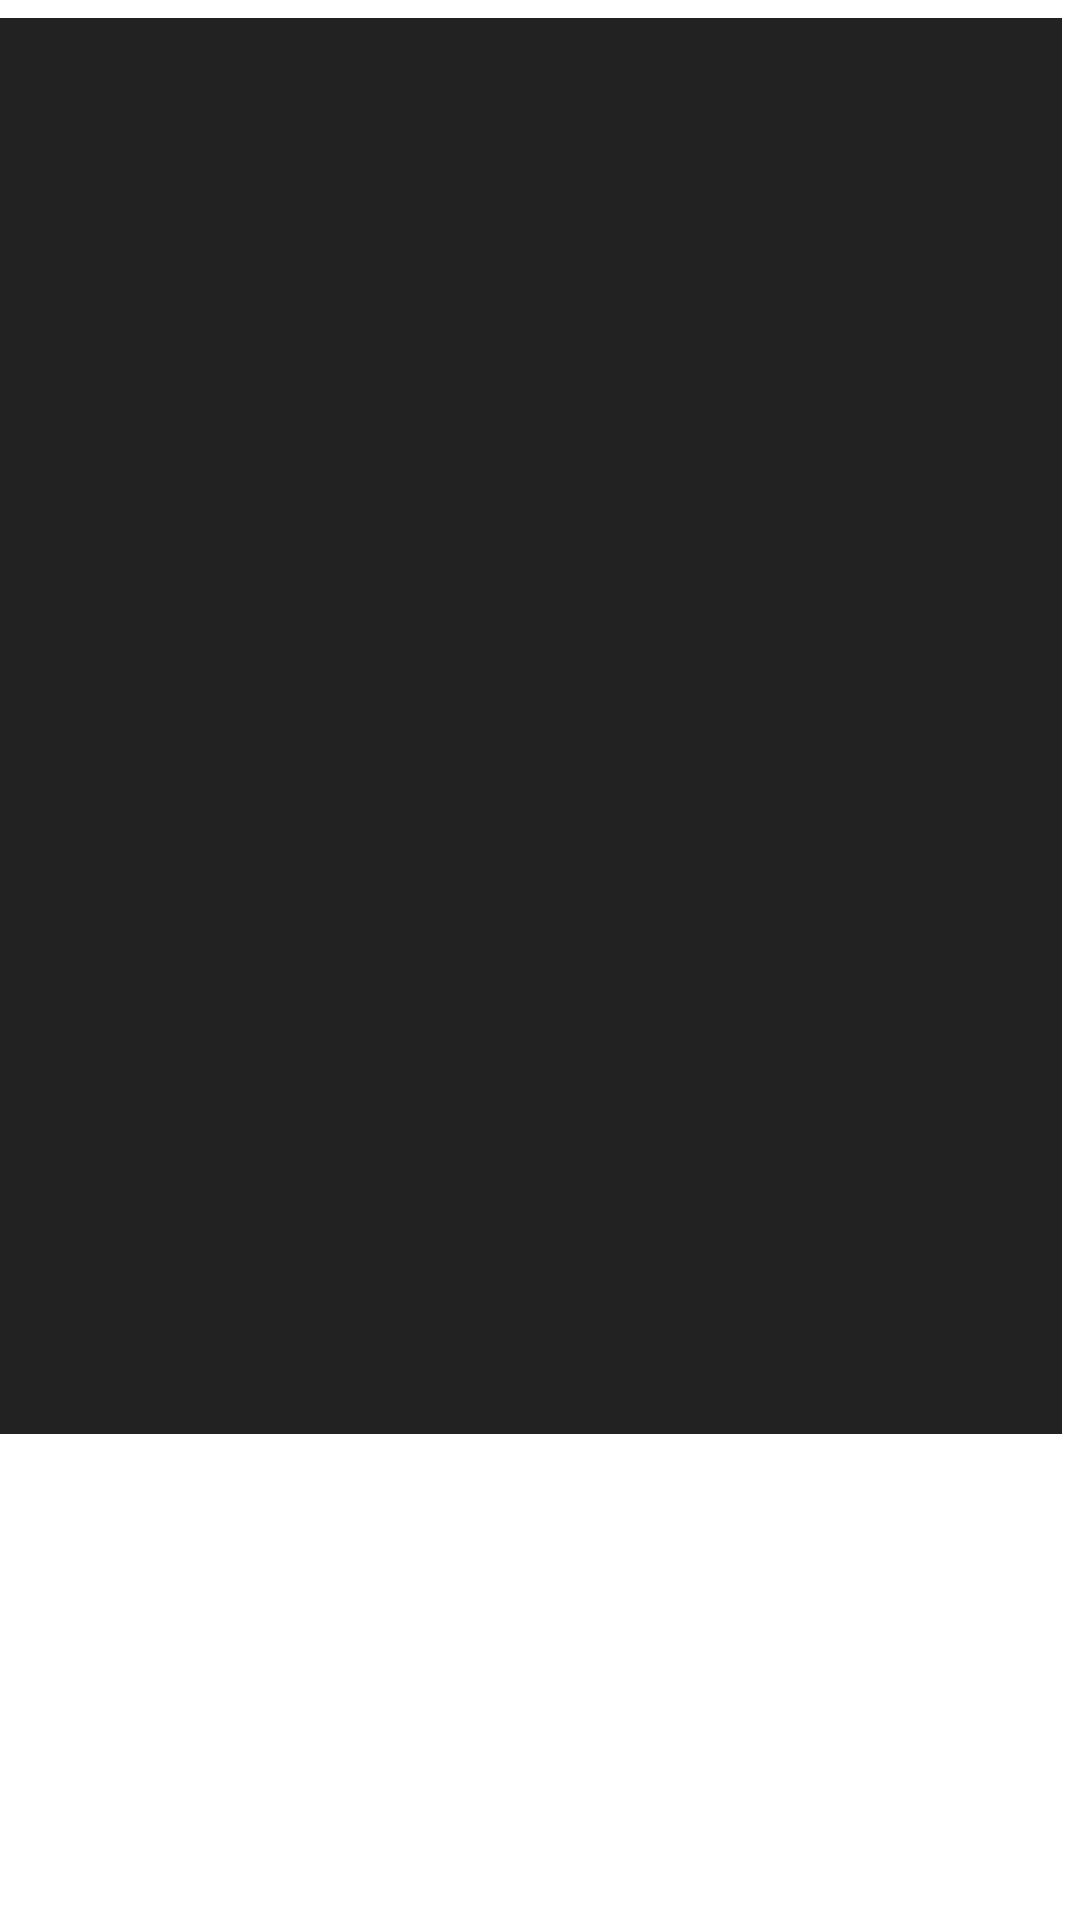

This screen was rendered from an Android layout file. Write that file and the resources it references.
<!-- AndroidManifest.xml: application theme Theme.UiNetflix -->
<!-- res/layout/movie_item.xml -->
<?xml version="1.0" encoding="utf-8"?>
<androidx.constraintlayout.widget.ConstraintLayout
    xmlns:android="http://schemas.android.com/apk/res/android"
    xmlns:app="http://schemas.android.com/apk/res-auto"
    xmlns:tools="http://schemas.android.com/tools"
    tools:showIn="@layout/category_item"
    android:layout_width="120dp"
    android:layout_height="wrap_content"
    >

    <ImageView
        android:id="@+id/img_cover"
        android:layout_width="match_parent"
        android:layout_height="0dp"
        android:layout_marginEnd="6dp"
        android:layout_marginTop="6dp"
        android:scaleType="centerCrop"
        android:src="@drawable/placeholder_bg"
        app:layout_constraintDimensionRatio="9:12"
        app:layout_constraintEnd_toEndOf="parent"
        app:layout_constraintStart_toStartOf="parent"
        app:layout_constraintTop_toTopOf="parent" />

</androidx.constraintlayout.widget.ConstraintLayout>
<!-- res/layout/category_item.xml (included above) -->
<?xml version="1.0" encoding="utf-8"?>
<androidx.constraintlayout.widget.ConstraintLayout xmlns:android="http://schemas.android.com/apk/res/android"
    xmlns:app="http://schemas.android.com/apk/res-auto"
    xmlns:tools="http://schemas.android.com/tools"
    android:layout_width="match_parent"
    android:layout_height="wrap_content"
    android:background="@color/black"
    tools:context=".MainActivity">

    <TextView
        android:id="@+id/txt_title"
        android:layout_width="wrap_content"
        android:layout_height="wrap_content"
        android:layout_marginStart="12dp"
        android:layout_marginTop="8dp"
        android:text="Olá mundo"
        android:textColor="@color/white"
        android:textStyle="bold"
        app:layout_constraintStart_toStartOf="parent"
        app:layout_constraintTop_toTopOf="parent"

        />

    <androidx.recyclerview.widget.RecyclerView
        android:id="@+id/rv_category"
        android:layout_width="match_parent"
        android:layout_height="wrap_content"
        android:layout_marginTop="6dp"
        android:background="@color/black"
        android:paddingStart="10dp"
        android:clipToPadding="false"
        android:paddingEnd="10dp"
        app:layout_constraintBottom_toBottomOf="parent"
        app:layout_constraintTop_toBottomOf="@id/txt_title"
        tools:itemCount="5"
        tools:listitem="@layout/movie_item" />

</androidx.constraintlayout.widget.ConstraintLayout>
<!-- resources referenced by this layout -->
<resources>
  <color name="black">#FF000000</color>
  <color name="white">#FFFFFFFF</color>
  <!-- drawable placeholder_bg (drawable) -->
  <?xml version="1.0" encoding="utf-8"?>
  <shape xmlns:android="http://schemas.android.com/apk/res/android">
      <solid android:color="@color/gray"/>
      <size android:height="600dp"
          android:width="330dp"/>
  </shape>
  <style name="Theme.UiNetflix" parent="Theme.MaterialComponents.DayNight.NoActionBar">
          
          <item name="colorPrimary">@color/black</item>
          <item name="colorPrimaryVariant">@color/black_varianty</item>
          <item name="colorOnPrimary">@color/white</item>
          
          <item name="colorSecondary">@color/red</item>
          <item name="colorSecondaryVariant">@color/teal_700</item>
          <item name="colorOnSecondary">@color/black</item>
          
          <item name="android:statusBarColor" tools:targetApi="l">?attr/colorPrimaryVariant</item>
          
      </style>
  <color name="gray">#222222</color>
  <color name="black_varianty">#FF0B0B0B</color>
  <color name="red">#FF1100</color>
  <color name="teal_700">#FF018786</color>
</resources>
